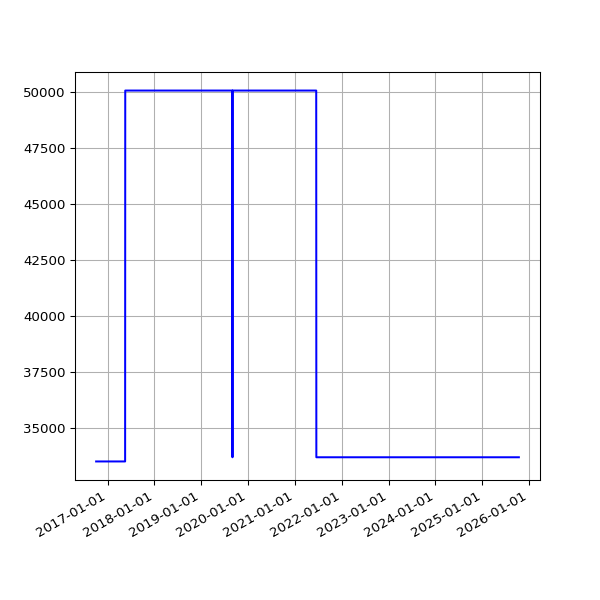

The file beside this chart, header and first rows:
date, value
2016-10-03 02:44:00 +0100, 33515
2016-10-04 02:28:44 +0100, 33515
2016-10-05 03:07:52 +0100, 33515
2016-10-06 03:08:40 +0100, 33515
2016-10-07 03:04:31 +0100, 33515
2016-10-08 02:58:15 +0100, 33515
2016-10-09 02:56:44 +0100, 33515
2016-10-10 03:06:56 +0100, 33515
2016-10-11 02:31:27 +0100, 33515
2016-10-12 02:31:25 +0100, 33515
2016-10-14 01:22:26 +0100, 33515
2016-10-15 01:00:19 +0100, 33515
2016-10-18 12:26:46 +0100, 33515
2016-10-20 01:15:16 +0100, 33515
2016-10-20 11:01:41 +0100, 33515
2016-10-22 00:53:28 +0100, 33515
2016-10-23 00:58:48 +0100, 33515
2016-10-24 00:57:14 +0100, 33515
2016-10-25 00:58:40 +0100, 33515
2016-10-26 00:55:38 +0100, 33515
2016-10-27 04:32:04 +0100, 33515
2016-10-28 04:32:59 +0100, 33515
2016-10-29 04:56:48 +0100, 33515
2016-11-01 04:44:30 +0000, 33515
2016-11-02 04:26:56 +0000, 33515
2016-11-03 05:17:56 +0000, 33515
2016-11-04 04:30:21 +0000, 33515
2016-11-05 04:28:29 +0000, 33515
2016-11-06 04:28:06 +0000, 33515
2016-11-07 04:25:49 +0000, 33515
2016-11-08 04:26:26 +0000, 33515
2016-11-09 04:23:03 +0000, 33515
2016-11-10 04:28:20 +0000, 33515
2016-11-11 04:29:24 +0000, 33515
2016-11-12 04:24:27 +0000, 33515
2016-11-13 04:23:14 +0000, 33515
2016-11-14 08:16:58 +0000, 33515
2016-11-15 04:19:07 +0000, 33515
2016-11-16 04:23:22 +0000, 33515
2016-11-18 04:21:02 +0000, 33515
2016-11-19 04:24:47 +0000, 33515
2016-11-20 04:23:15 +0000, 33515
2016-11-21 04:33:23 +0000, 33515
2016-11-22 04:24:45 +0000, 33515
2016-11-24 04:19:12 +0000, 33515
2016-11-25 04:33:59 +0000, 33515
2016-11-26 04:23:11 +0000, 33515
2016-11-27 04:26:33 +0000, 33515
2016-11-28 04:27:54 +0000, 33515
2016-11-29 04:32:52 +0000, 33515
2016-11-30 04:28:17 +0000, 33515
2016-12-01 04:37:05 +0000, 33515
2016-12-02 04:26:18 +0000, 33515
2016-12-03 04:25:48 +0000, 33515
2016-12-04 04:29:11 +0000, 33515
2016-12-05 04:31:01 +0000, 33515
2016-12-06 04:35:24 +0000, 33515
2016-12-07 04:32:25 +0000, 33515
2016-12-08 06:07:45 +0000, 33515
2016-12-09 06:07:48 +0000, 33515
... 2,264 more rows
